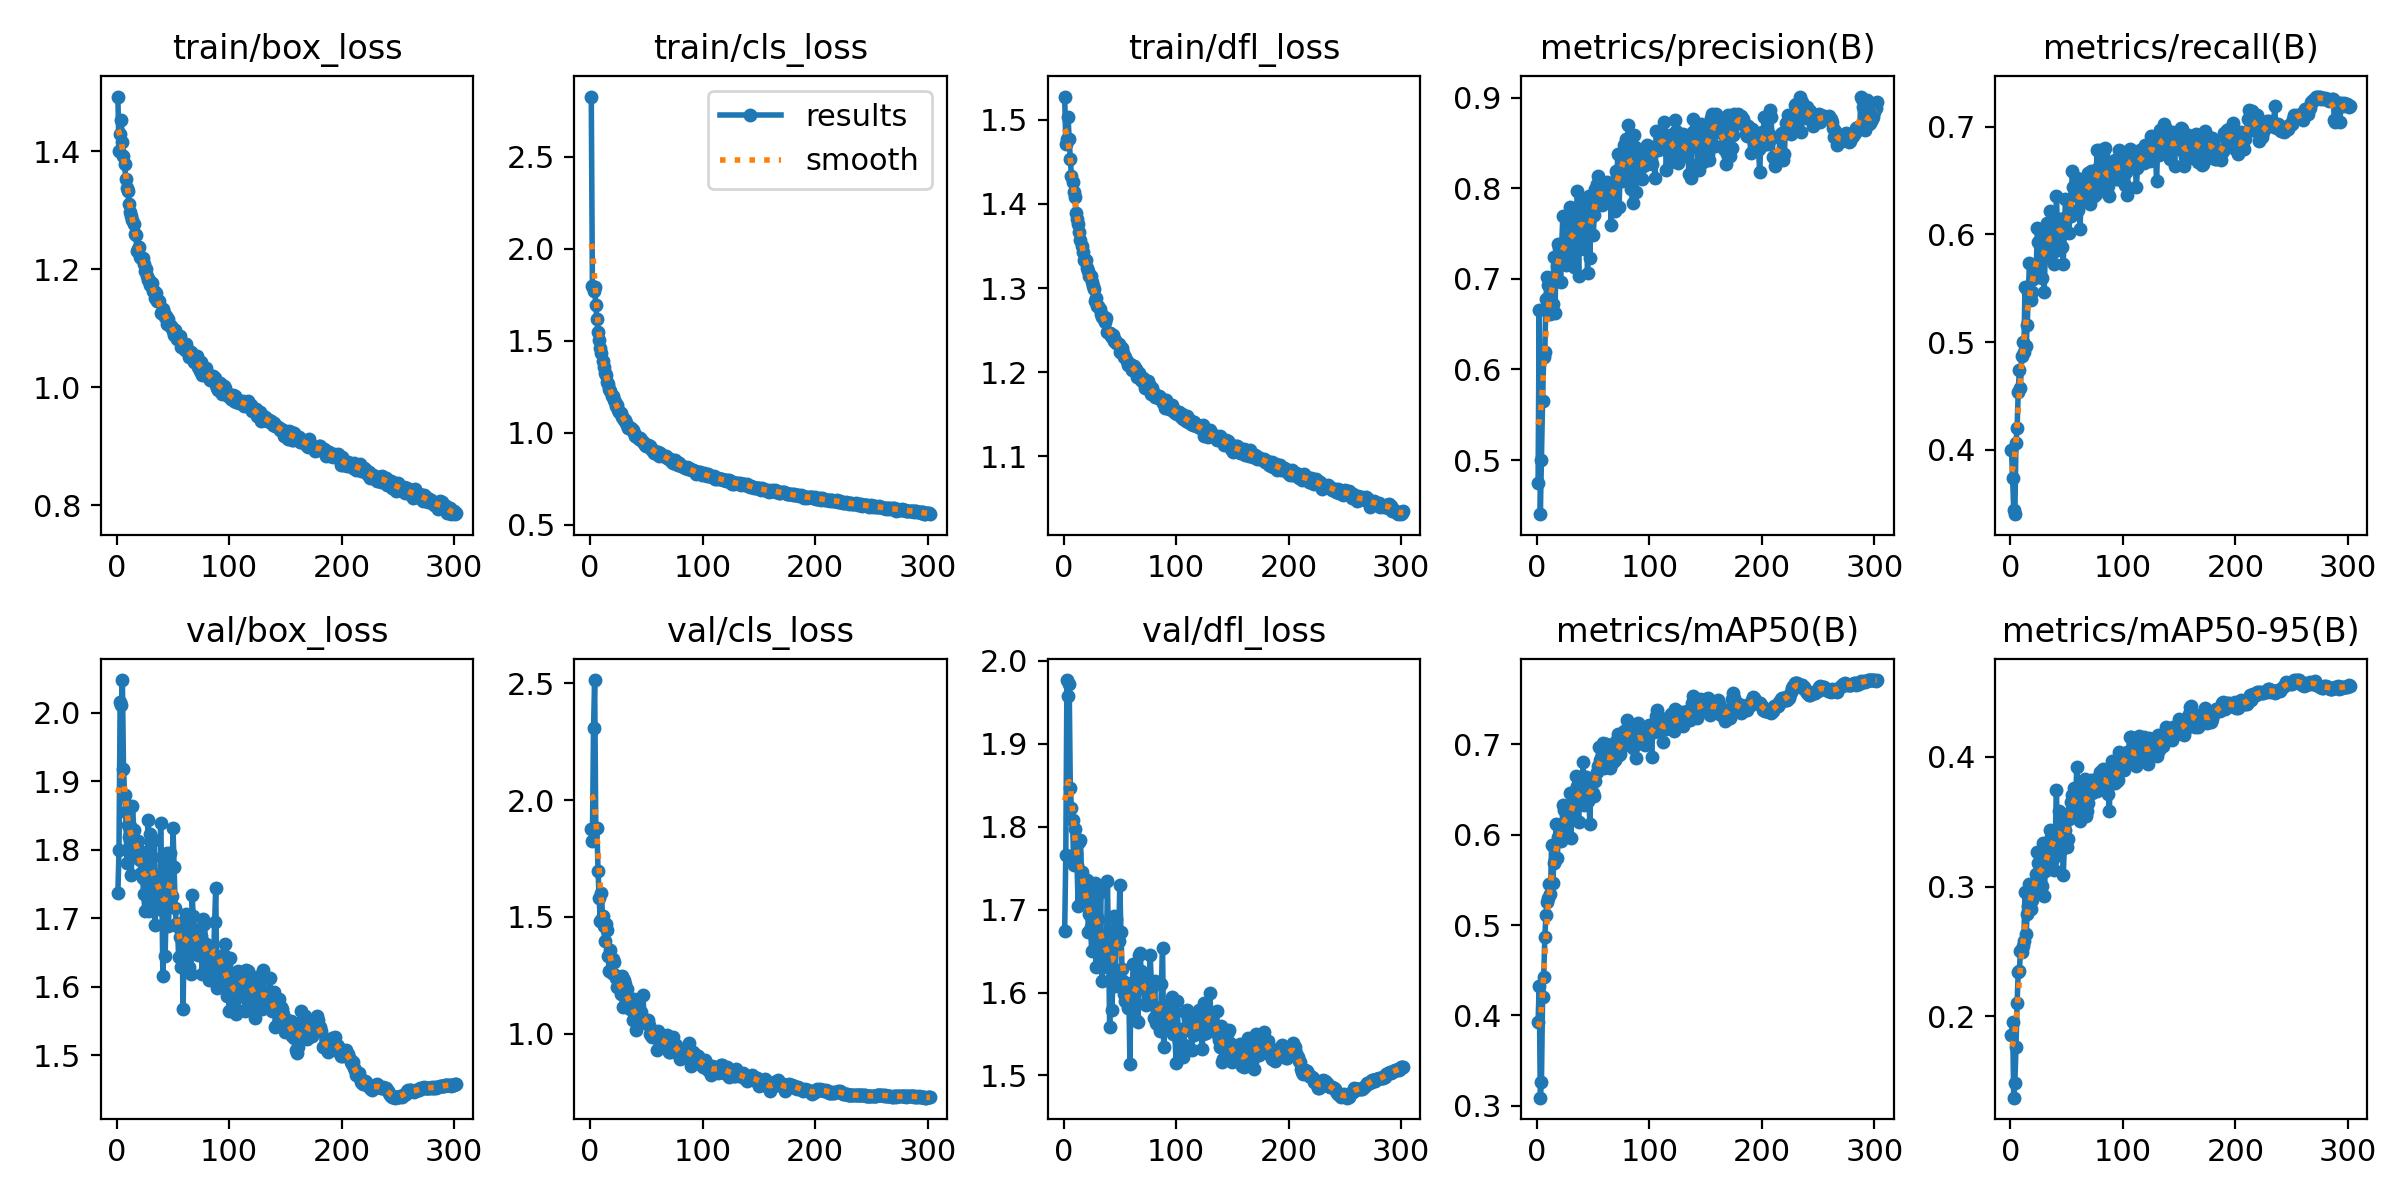

Values plotted in this chart, from the file beside it:
epoch, time, train/box_loss, train/cls_loss, train/dfl_loss, metrics/precision(B), metrics/recall(B), metrics/mAP50(B), metrics/mAP50-95(B), val/box_loss, val/cls_loss, val/dfl_loss, lr/pg0, lr/pg1, lr/pg2, lr/pg3, lr/pg4, lr/pg5, lr/pg6, lr/pg7
1, 76.89, 1.493, 2.828, 1.528, 0.4743, 0.4, 0.3923, 0.1859, 1.737, 1.876, 1.674, 0.009955, 0.003318, 0.009955, 0.003318, 0.009955, 0.003318, 0.009955, 0.003318
2, 131.3, 1.4, 1.797, 1.471, 0.6653, 0.3737, 0.4326, 0.196, 1.8, 1.827, 1.766, 0.01991, 0.006635, 0.01991, 0.006635, 0.01991, 0.006635, 0.01991, 0.006635
3, 181.8, 1.43, 1.771, 1.478, 0.4403, 0.3441, 0.3091, 0.1373, 2.015, 2.308, 1.977, 0.02981, 0.009935, 0.02981, 0.009935, 0.02981, 0.009935, 0.02981, 0.009935
4, 231, 1.452, 1.793, 1.503, 0.5002, 0.3403, 0.3265, 0.1487, 2.011, 2.514, 1.958, 0.02978, 0.009926, 0.02978, 0.009926, 0.02978, 0.009926, 0.02978, 0.009926
5, 280.1, 1.416, 1.694, 1.477, 0.5652, 0.4063, 0.4203, 0.1761, 2.048, 1.88, 1.972, 0.0297, 0.009901, 0.0297, 0.009901, 0.0297, 0.009901, 0.0297, 0.009901
6, 329.2, 1.392, 1.619, 1.454, 0.6132, 0.4204, 0.4426, 0.2105, 1.919, 1.881, 1.847, 0.02963, 0.009876, 0.02963, 0.009876, 0.02963, 0.009876, 0.02963, 0.009876
7, 378.4, 1.378, 1.549, 1.433, 0.6187, 0.4539, 0.4866, 0.2343, 1.88, 1.697, 1.823, 0.02955, 0.009851, 0.02955, 0.009851, 0.02955, 0.009851, 0.02955, 0.009851
8, 427.1, 1.353, 1.505, 1.426, 0.6781, 0.4743, 0.5114, 0.235, 1.856, 1.58, 1.808, 0.02948, 0.009827, 0.02948, 0.009827, 0.02948, 0.009827, 0.02948, 0.009827
9, 476.2, 1.337, 1.459, 1.415, 0.7016, 0.4576, 0.5254, 0.2502, 1.781, 1.482, 1.754, 0.02941, 0.009802, 0.02941, 0.009802, 0.02941, 0.009802, 0.02941, 0.009802
10, 525.7, 1.333, 1.436, 1.408, 0.693, 0.4874, 0.5294, 0.2495, 1.836, 1.605, 1.797, 0.02933, 0.009777, 0.02933, 0.009777, 0.02933, 0.009777, 0.02933, 0.009777
11, 575.2, 1.31, 1.388, 1.389, 0.6789, 0.5004, 0.5453, 0.2545, 1.819, 1.503, 1.769, 0.02926, 0.009753, 0.02926, 0.009753, 0.02926, 0.009753, 0.02926, 0.009753
12, 624.3, 1.297, 1.357, 1.382, 0.6612, 0.4912, 0.5339, 0.2581, 1.834, 1.459, 1.753, 0.02918, 0.009728, 0.02918, 0.009728, 0.02918, 0.009728, 0.02918, 0.009728
13, 673.7, 1.29, 1.328, 1.376, 0.6947, 0.551, 0.5885, 0.2956, 1.764, 1.396, 1.705, 0.02911, 0.009703, 0.02911, 0.009703, 0.02911, 0.009703, 0.02911, 0.009703
14, 722.7, 1.283, 1.316, 1.367, 0.6719, 0.4962, 0.5462, 0.2634, 1.864, 1.469, 1.782, 0.02903, 0.009678, 0.02903, 0.009678, 0.02903, 0.009678, 0.02903, 0.009678
15, 772, 1.277, 1.275, 1.357, 0.7238, 0.5158, 0.5682, 0.2786, 1.829, 1.443, 1.784, 0.02896, 0.009654, 0.02896, 0.009654, 0.02896, 0.009654, 0.02896, 0.009654
16, 821.2, 1.259, 1.268, 1.349, 0.6621, 0.5462, 0.5723, 0.2848, 1.813, 1.333, 1.745, 0.02889, 0.009629, 0.02889, 0.009629, 0.02889, 0.009629, 0.02889, 0.009629
17, 870.6, 1.259, 1.239, 1.343, 0.7244, 0.5733, 0.6115, 0.3023, 1.805, 1.268, 1.727, 0.02881, 0.009604, 0.02881, 0.009604, 0.02881, 0.009604, 0.02881, 0.009604
18, 919.9, 1.231, 1.225, 1.333, 0.7141, 0.5394, 0.5736, 0.2826, 1.803, 1.357, 1.717, 0.02874, 0.009579, 0.02874, 0.009579, 0.02874, 0.009579, 0.02874, 0.009579
19, 969.1, 1.234, 1.2, 1.332, 0.7386, 0.5465, 0.5978, 0.2899, 1.814, 1.261, 1.736, 0.02866, 0.009555, 0.02866, 0.009555, 0.02866, 0.009555, 0.02866, 0.009555
20, 1018, 1.238, 1.199, 1.333, 0.7344, 0.5589, 0.6105, 0.3021, 1.795, 1.319, 1.709, 0.02859, 0.00953, 0.02859, 0.00953, 0.02859, 0.00953, 0.02859, 0.00953
21, 1068, 1.22, 1.177, 1.323, 0.6962, 0.566, 0.5934, 0.296, 1.785, 1.307, 1.735, 0.02851, 0.009505, 0.02851, 0.009505, 0.02851, 0.009505, 0.02851, 0.009505
22, 1117, 1.219, 1.168, 1.321, 0.7368, 0.5639, 0.5974, 0.299, 1.766, 1.25, 1.673, 0.02844, 0.00948, 0.02844, 0.00948, 0.02844, 0.00948, 0.02844, 0.00948
23, 1169, 1.219, 1.145, 1.315, 0.769, 0.5668, 0.6325, 0.3095, 1.758, 1.239, 1.695, 0.02837, 0.009456, 0.02837, 0.009456, 0.02837, 0.009456, 0.02837, 0.009456
24, 1222, 1.208, 1.149, 1.315, 0.7241, 0.6058, 0.6272, 0.3266, 1.735, 1.201, 1.679, 0.02829, 0.009431, 0.02829, 0.009431, 0.02829, 0.009431, 0.02829, 0.009431
25, 1271, 1.197, 1.122, 1.308, 0.7348, 0.5933, 0.6279, 0.3183, 1.71, 1.202, 1.65, 0.02822, 0.009406, 0.02822, 0.009406, 0.02822, 0.009406, 0.02822, 0.009406
26, 1321, 1.2, 1.111, 1.302, 0.7156, 0.5722, 0.6018, 0.2961, 1.797, 1.216, 1.724, 0.02814, 0.009381, 0.02814, 0.009381, 0.02814, 0.009381, 0.02814, 0.009381
27, 1370, 1.188, 1.106, 1.298, 0.7382, 0.5946, 0.6266, 0.3235, 1.742, 1.171, 1.69, 0.02807, 0.009357, 0.02807, 0.009357, 0.02807, 0.009357, 0.02807, 0.009357
28, 1423, 1.181, 1.085, 1.285, 0.7358, 0.5599, 0.5983, 0.3003, 1.843, 1.247, 1.732, 0.028, 0.009332, 0.028, 0.009332, 0.028, 0.009332, 0.028, 0.009332
29, 1470, 1.182, 1.082, 1.288, 0.7792, 0.5982, 0.6463, 0.3337, 1.711, 1.113, 1.631, 0.02792, 0.009307, 0.02792, 0.009307, 0.02792, 0.009307, 0.02792, 0.009307
30, 1517, 1.174, 1.07, 1.279, 0.7591, 0.5464, 0.5964, 0.2926, 1.823, 1.232, 1.722, 0.02785, 0.009282, 0.02785, 0.009282, 0.02785, 0.009282, 0.02785, 0.009282
31, 1563, 1.176, 1.068, 1.279, 0.7337, 0.5797, 0.6246, 0.3116, 1.79, 1.214, 1.688, 0.02777, 0.009258, 0.02777, 0.009258, 0.02777, 0.009258, 0.02777, 0.009258
32, 1609, 1.164, 1.055, 1.276, 0.739, 0.5871, 0.6287, 0.3281, 1.761, 1.141, 1.67, 0.0277, 0.009233, 0.0277, 0.009233, 0.0277, 0.009233, 0.0277, 0.009233
33, 1656, 1.164, 1.041, 1.269, 0.7129, 0.6105, 0.6414, 0.317, 1.814, 1.192, 1.721, 0.02762, 0.009208, 0.02762, 0.009208, 0.02762, 0.009208, 0.02762, 0.009208
34, 1702, 1.151, 1.029, 1.265, 0.7758, 0.5994, 0.6486, 0.3301, 1.691, 1.147, 1.614, 0.02755, 0.009183, 0.02755, 0.009183, 0.02755, 0.009183, 0.02755, 0.009183
35, 1749, 1.159, 1.025, 1.267, 0.7624, 0.6221, 0.6644, 0.3439, 1.754, 1.106, 1.631, 0.02748, 0.009158, 0.02748, 0.009158, 0.02748, 0.009158, 0.02748, 0.009158
36, 1795, 1.147, 1.028, 1.263, 0.7966, 0.5909, 0.6543, 0.3381, 1.725, 1.122, 1.653, 0.0274, 0.009134, 0.0274, 0.009134, 0.0274, 0.009134, 0.0274, 0.009134
37, 1841, 1.145, 1.013, 1.259, 0.7027, 0.593, 0.6139, 0.32, 1.763, 1.13, 1.662, 0.02733, 0.009109, 0.02733, 0.009109, 0.02733, 0.009109, 0.02733, 0.009109
38, 1888, 1.146, 1.013, 1.264, 0.7682, 0.5952, 0.6455, 0.3348, 1.714, 1.061, 1.636, 0.02725, 0.009084, 0.02725, 0.009084, 0.02725, 0.009084, 0.02725, 0.009084
39, 1934, 1.126, 0.9987, 1.248, 0.7596, 0.5721, 0.6346, 0.3127, 1.839, 1.15, 1.734, 0.02718, 0.009059, 0.02718, 0.009059, 0.02718, 0.009059, 0.02718, 0.009059
40, 1981, 1.126, 0.9833, 1.247, 0.7857, 0.5845, 0.6487, 0.3408, 1.748, 1.072, 1.655, 0.0271, 0.009035, 0.0271, 0.009035, 0.0271, 0.009035, 0.0271, 0.009035
41, 2027, 1.133, 0.9803, 1.246, 0.768, 0.636, 0.6804, 0.3741, 1.615, 1.018, 1.559, 0.02703, 0.00901, 0.02703, 0.00901, 0.02703, 0.00901, 0.02703, 0.00901
42, 2074, 1.126, 0.9769, 1.243, 0.7334, 0.5935, 0.6328, 0.3245, 1.776, 1.115, 1.668, 0.02696, 0.008985, 0.02696, 0.008985, 0.02696, 0.008985, 0.02696, 0.008985
43, 2120, 1.119, 0.9657, 1.242, 0.7812, 0.6145, 0.6641, 0.3581, 1.645, 1.049, 1.579, 0.02688, 0.00896, 0.02688, 0.00896, 0.02688, 0.00896, 0.02688, 0.00896
44, 2166, 1.121, 0.9714, 1.244, 0.7621, 0.6121, 0.6636, 0.3501, 1.719, 1.066, 1.62, 0.02681, 0.008936, 0.02681, 0.008936, 0.02681, 0.008936, 0.02681, 0.008936
45, 2213, 1.107, 0.9583, 1.238, 0.7066, 0.6144, 0.6376, 0.3281, 1.795, 1.094, 1.692, 0.02673, 0.008911, 0.02673, 0.008911, 0.02673, 0.008911, 0.02673, 0.008911
46, 2259, 1.116, 0.9532, 1.238, 0.7911, 0.5885, 0.6474, 0.351, 1.689, 1.049, 1.608, 0.02666, 0.008886, 0.02666, 0.008886, 0.02666, 0.008886, 0.02666, 0.008886
47, 2306, 1.104, 0.9492, 1.235, 0.7228, 0.5723, 0.6112, 0.3086, 1.795, 1.164, 1.689, 0.02658, 0.008861, 0.02658, 0.008861, 0.02658, 0.008861, 0.02658, 0.008861
48, 2352, 1.104, 0.9463, 1.234, 0.7762, 0.6031, 0.6551, 0.3307, 1.775, 1.054, 1.674, 0.02651, 0.008837, 0.02651, 0.008837, 0.02651, 0.008837, 0.02651, 0.008837
49, 2398, 1.1, 0.9361, 1.233, 0.7691, 0.6325, 0.6614, 0.3437, 1.733, 1.045, 1.663, 0.02644, 0.008812, 0.02644, 0.008812, 0.02644, 0.008812, 0.02644, 0.008812
50, 2445, 1.095, 0.9285, 1.224, 0.7479, 0.6173, 0.6457, 0.3307, 1.833, 1.054, 1.73, 0.02636, 0.008787, 0.02636, 0.008787, 0.02636, 0.008787, 0.02636, 0.008787
51, 2491, 1.089, 0.9327, 1.229, 0.7704, 0.6164, 0.6432, 0.3363, 1.774, 1.061, 1.674, 0.02629, 0.008762, 0.02629, 0.008762, 0.02629, 0.008762, 0.02629, 0.008762
52, 2538, 1.097, 0.9262, 1.229, 0.7995, 0.6012, 0.6591, 0.3519, 1.715, 1.039, 1.629, 0.02621, 0.008738, 0.02621, 0.008738, 0.02621, 0.008738, 0.02621, 0.008738
53, 2584, 1.089, 0.9261, 1.223, 0.8047, 0.6217, 0.6691, 0.3573, 1.691, 0.9985, 1.614, 0.02614, 0.008713, 0.02614, 0.008713, 0.02614, 0.008713, 0.02614, 0.008713
54, 2630, 1.081, 0.9134, 1.218, 0.813, 0.6172, 0.6761, 0.3653, 1.689, 0.9952, 1.598, 0.02606, 0.008688, 0.02606, 0.008688, 0.02606, 0.008688, 0.02606, 0.008688
55, 2677, 1.086, 0.9083, 1.218, 0.799, 0.6591, 0.6967, 0.3708, 1.643, 0.9884, 1.589, 0.02599, 0.008663, 0.02599, 0.008663, 0.02599, 0.008663, 0.02599, 0.008663
56, 2723, 1.088, 0.9071, 1.214, 0.7971, 0.6442, 0.6828, 0.3601, 1.673, 0.9984, 1.601, 0.02592, 0.008639, 0.02592, 0.008639, 0.02592, 0.008639, 0.02592, 0.008639
57, 2770, 1.068, 0.8924, 1.209, 0.7884, 0.6365, 0.685, 0.3756, 1.629, 1.006, 1.581, 0.02584, 0.008614, 0.02584, 0.008614, 0.02584, 0.008614, 0.02584, 0.008614
58, 2816, 1.072, 0.89, 1.209, 0.7817, 0.6423, 0.6795, 0.3629, 1.68, 1.006, 1.602, 0.02577, 0.008589, 0.02577, 0.008589, 0.02577, 0.008589, 0.02577, 0.008589
59, 2862, 1.072, 0.8937, 1.21, 0.7845, 0.6521, 0.7014, 0.392, 1.567, 0.9296, 1.514, 0.02569, 0.008564, 0.02569, 0.008564, 0.02569, 0.008564, 0.02569, 0.008564
60, 2909, 1.069, 0.8941, 1.208, 0.7932, 0.6226, 0.6732, 0.3626, 1.696, 1.012, 1.611, 0.02562, 0.00854, 0.02562, 0.00854, 0.02562, 0.00854, 0.02562, 0.00854
... 242 more rows
